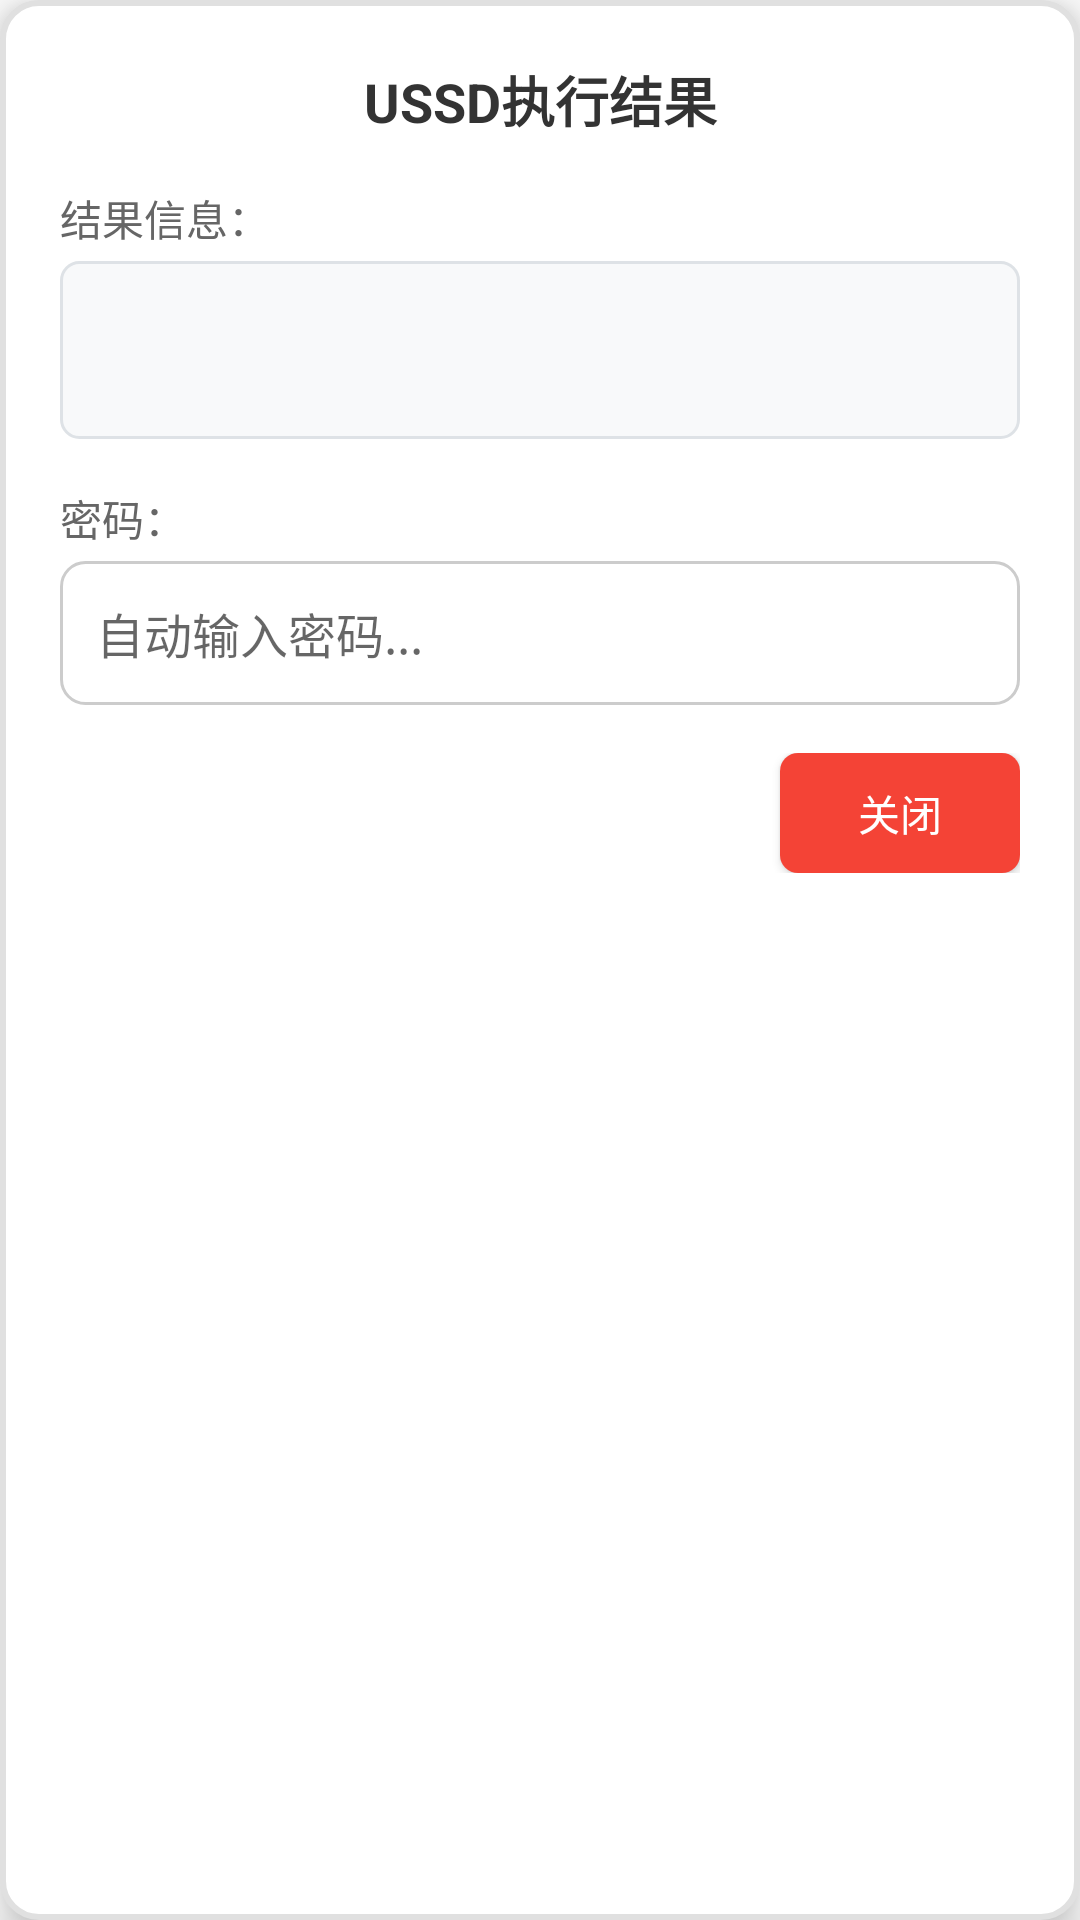

Layout XML and referenced resources for this Android screen:
<!-- AndroidManifest.xml: application theme AppTheme -->
<!-- res/layout/overlay_input_dialog.xml -->
<?xml version="1.0" encoding="utf-8"?>
<LinearLayout xmlns:android="http://schemas.android.com/apk/res/android"
    android:layout_width="320dp"
    android:layout_height="wrap_content"
    android:orientation="vertical"
    android:background="@drawable/dialog_background"
    android:padding="20dp"
    android:elevation="8dp">

    <TextView
        android:layout_width="match_parent"
        android:layout_height="wrap_content"
        android:text="USSD执行结果"
        android:textSize="18sp"
        android:textStyle="bold"
        android:textColor="#333333"
        android:gravity="center"
        android:layout_marginBottom="16dp" />

    <TextView
        android:layout_width="match_parent"
        android:layout_height="wrap_content"
        android:text="结果信息："
        android:textSize="14sp"
        android:textColor="#666666"
        android:layout_marginBottom="4dp" />

    <TextView
        android:id="@+id/resultTextView"
        android:layout_width="match_parent"
        android:layout_height="wrap_content"
        android:minLines="2"
        android:maxLines="5"
        android:textSize="14sp"
        android:textColor="#333333"
        android:background="@drawable/result_background"
        android:padding="12dp"
        android:layout_marginBottom="16dp"
        android:scrollbars="vertical" />

    <TextView
        android:layout_width="match_parent"
        android:layout_height="wrap_content"
        android:text="密码："
        android:textSize="14sp"
        android:textColor="#666666"
        android:layout_marginBottom="4dp" />

    <EditText
        android:id="@+id/passwordEditText"
        android:layout_width="match_parent"
        android:layout_height="48dp"
        android:hint="自动输入密码..."
        android:textSize="16sp"
        android:padding="12dp"
        android:textColor="#000"
        android:background="@drawable/edittext_background"
        android:inputType="textPassword"
        android:layout_marginBottom="16dp" />

    <LinearLayout
        android:layout_width="match_parent"
        android:layout_height="wrap_content"
        android:orientation="horizontal"
        android:gravity="end">

        <Button
            android:id="@+id/closeButton"
            android:layout_width="80dp"
            android:layout_height="40dp"
            android:text="关闭"
            android:textSize="14sp"
            android:textColor="#ffffff"
            android:background="@drawable/close_button_background" />

    </LinearLayout>

</LinearLayout>
<!-- resources referenced by this layout -->
<resources>
  <!-- drawable close_button_background (drawable) -->
  <?xml version="1.0" encoding="utf-8"?>
  <selector xmlns:android="http://schemas.android.com/apk/res/android">
      <item android:state_pressed="true">
          <shape>
              <solid android:color="#d32f2f" />
              <corners android:radius="6dp" />
          </shape>
      </item>
      <item>
          <shape>
              <solid android:color="#f44336" />
              <corners android:radius="6dp" />
          </shape>
      </item>
  </selector>
  <!-- drawable dialog_background (drawable) -->
  <?xml version="1.0" encoding="utf-8"?>
  <shape xmlns:android="http://schemas.android.com/apk/res/android">
      <solid android:color="#ffffff" />
      <stroke android:width="2dp" android:color="#e0e0e0" />
      <corners android:radius="12dp" />
  </shape>
  <!-- drawable edittext_background (drawable) -->
  <?xml version="1.0" encoding="utf-8"?>
  <shape xmlns:android="http://schemas.android.com/apk/res/android">
      <solid android:color="#ffffff" />
      <stroke android:width="1dp" android:color="#cccccc" />
      <corners android:radius="8dp" />
  </shape>
  <!-- drawable result_background (drawable) -->
  <?xml version="1.0" encoding="utf-8"?>
  <shape xmlns:android="http://schemas.android.com/apk/res/android">
      <solid android:color="#f8f9fa" />
      <stroke android:width="1dp" android:color="#dee2e6" />
      <corners android:radius="6dp" />
  </shape>
  <style name="AppTheme" parent="Theme.MaterialComponents.Light.NoActionBar">
          
          <item name="android:statusBarColor">@android:color/transparent</item>
          
          <item name="android:windowLightStatusBar">true</item>
          
          <item name="android:windowLayoutInDisplayCutoutMode">shortEdges</item>
      </style>
</resources>
